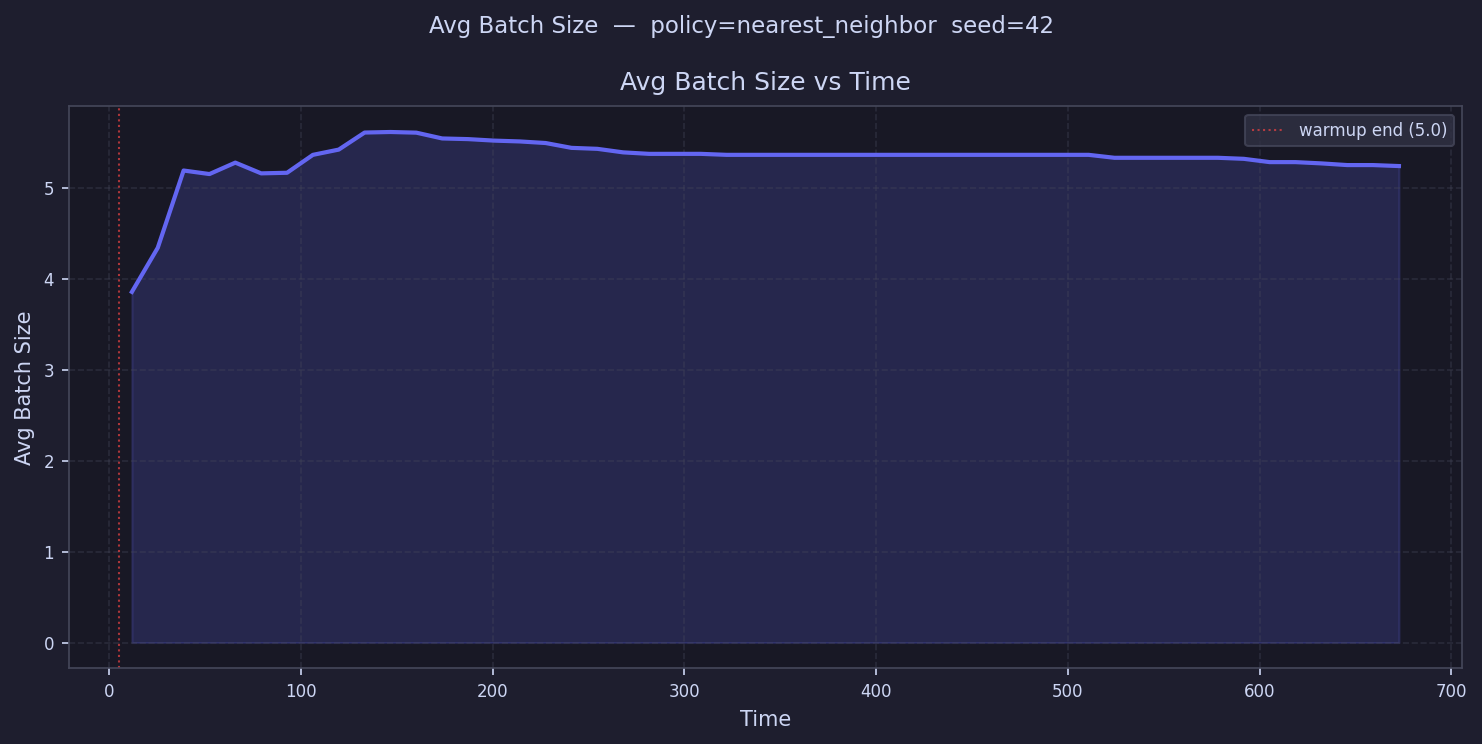

The table this chart was drawn from, first rows:
time, avg_batch_size
11.74, 3.857
25.23, 4.342
38.72, 5.192
52.21, 5.153
65.7, 5.279
79.19, 5.161
92.68, 5.167
106.2, 5.364
119.7, 5.422
133.1, 5.61
146.6, 5.616
160.1, 5.608
173.6, 5.545
187.1, 5.537
200.6, 5.521
214.1, 5.512
227.6, 5.494
241.1, 5.441
254.5, 5.431
268, 5.392
281.5, 5.375
295, 5.375
308.5, 5.375
322, 5.364
335.5, 5.364
349, 5.364
362.5, 5.364
375.9, 5.364
389.4, 5.364
402.9, 5.364
416.4, 5.364
429.9, 5.364
443.4, 5.364
456.9, 5.364
470.4, 5.364
483.9, 5.364
497.4, 5.364
510.8, 5.364
524.3, 5.332
537.8, 5.332
551.3, 5.332
564.8, 5.332
578.3, 5.332
591.8, 5.321
605.3, 5.284
618.8, 5.284
632.2, 5.27
645.7, 5.252
659.2, 5.252
672.7, 5.241
